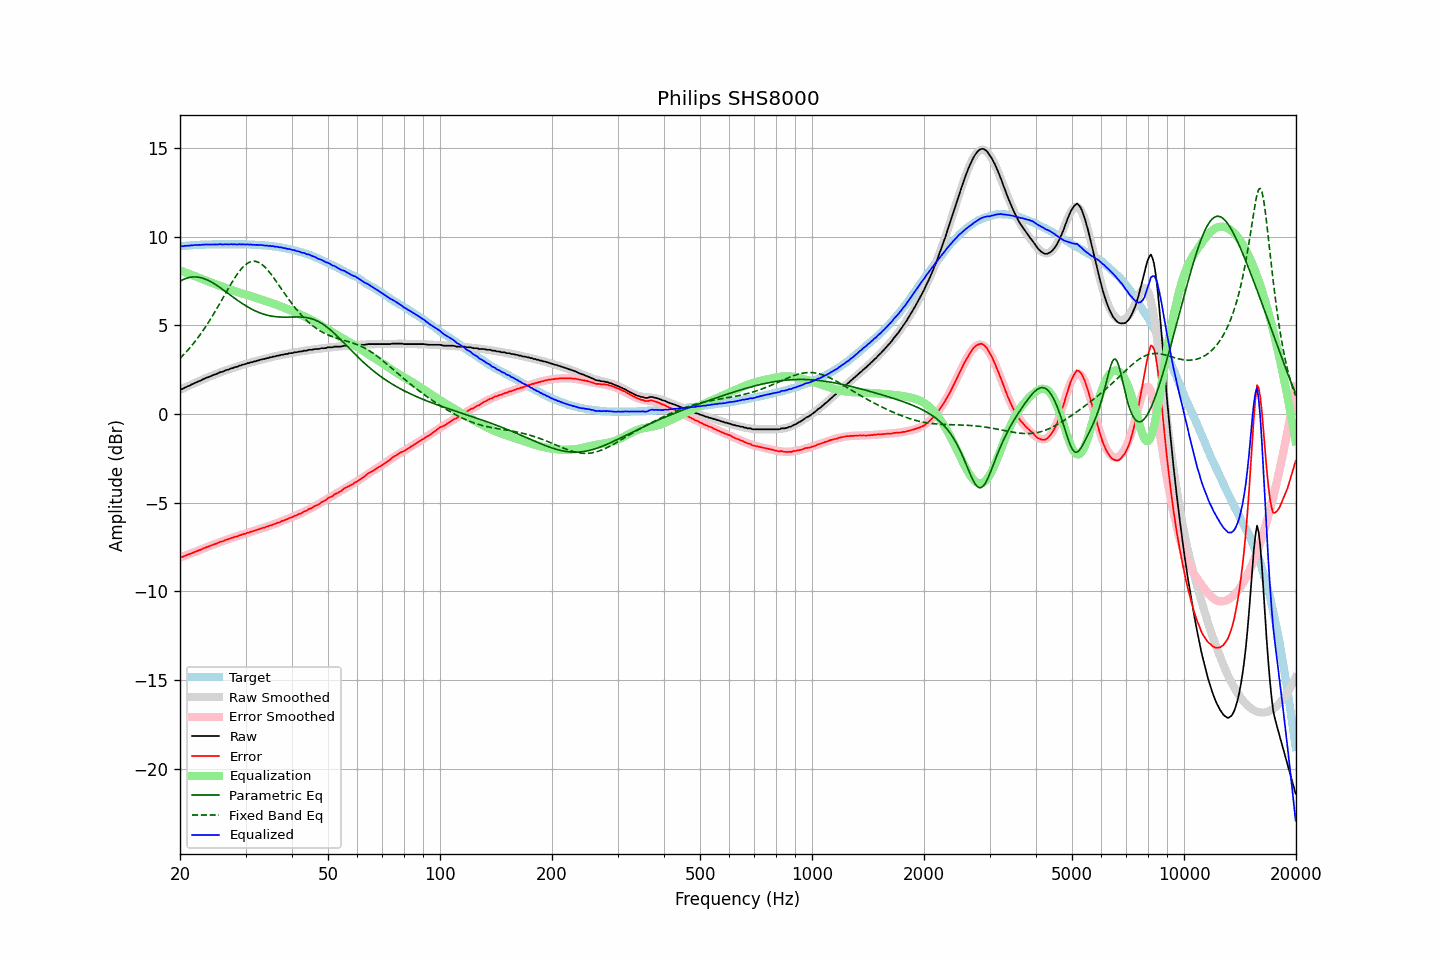

Data behind this chart, as committed beside it:
frequency, raw, error, smoothed, error_smoothed, equalization, parametric_eq, fixed_band_eq, equalized_raw, equalized_smoothed, target
20.00, 1.39, -8.06, 1.36, -8.09, 8.09, 7.49, 3.14, 9.48, 9.46, 9.45
20.20, 1.40, -8.06, 1.41, -8.06, 8.06, 7.54, 3.23, 9.46, 9.46, 9.46
20.40, 1.43, -8.04, 1.45, -8.02, 8.02, 7.58, 3.32, 9.46, 9.47, 9.47
20.61, 1.49, -7.99, 1.49, -7.99, 7.99, 7.62, 3.42, 9.48, 9.48, 9.48
20.81, 1.52, -7.96, 1.53, -7.96, 7.96, 7.65, 3.51, 9.48, 9.49, 9.48
21.02, 1.57, -7.92, 1.57, -7.92, 7.92, 7.68, 3.62, 9.49, 9.50, 9.49
21.23, 1.60, -7.90, 1.61, -7.89, 7.89, 7.70, 3.72, 9.49, 9.50, 9.50
21.44, 1.66, -7.85, 1.66, -7.85, 7.85, 7.72, 3.83, 9.51, 9.51, 9.51
21.66, 1.69, -7.82, 1.70, -7.82, 7.82, 7.73, 3.94, 9.51, 9.51, 9.51
21.87, 1.74, -7.78, 1.74, -7.78, 7.78, 7.73, 4.05, 9.52, 9.52, 9.52
22.09, 1.78, -7.74, 1.78, -7.75, 7.75, 7.73, 4.16, 9.53, 9.53, 9.52
22.31, 1.82, -7.71, 1.82, -7.71, 7.71, 7.72, 4.28, 9.53, 9.53, 9.53
22.54, 1.86, -7.67, 1.86, -7.67, 7.67, 7.70, 4.41, 9.53, 9.54, 9.53
22.76, 1.89, -7.65, 1.90, -7.64, 7.64, 7.68, 4.53, 9.53, 9.54, 9.54
22.99, 1.95, -7.59, 1.94, -7.60, 7.60, 7.66, 4.66, 9.55, 9.54, 9.54
23.22, 1.98, -7.56, 1.98, -7.57, 7.57, 7.63, 4.79, 9.55, 9.55, 9.54
23.45, 2.03, -7.52, 2.02, -7.53, 7.53, 7.60, 4.93, 9.56, 9.55, 9.55
23.69, 2.06, -7.49, 2.06, -7.49, 7.49, 7.56, 5.07, 9.55, 9.55, 9.55
23.92, 2.09, -7.46, 2.10, -7.46, 7.46, 7.51, 5.21, 9.55, 9.56, 9.55
24.16, 2.13, -7.42, 2.13, -7.42, 7.42, 7.47, 5.35, 9.55, 9.56, 9.55
24.40, 2.17, -7.39, 2.17, -7.39, 7.39, 7.42, 5.50, 9.56, 9.56, 9.56
24.65, 2.21, -7.35, 2.21, -7.35, 7.35, 7.36, 5.65, 9.57, 9.56, 9.56
24.89, 2.24, -7.32, 2.24, -7.32, 7.32, 7.31, 5.80, 9.56, 9.56, 9.56
25.14, 2.27, -7.29, 2.28, -7.29, 7.29, 7.25, 5.96, 9.56, 9.56, 9.56
25.39, 2.31, -7.25, 2.31, -7.25, 7.25, 7.18, 6.11, 9.56, 9.56, 9.56
25.65, 2.36, -7.20, 2.35, -7.22, 7.22, 7.12, 6.27, 9.58, 9.56, 9.56
25.91, 2.37, -7.19, 2.38, -7.19, 7.19, 7.06, 6.43, 9.56, 9.56, 9.56
26.16, 2.40, -7.16, 2.41, -7.15, 7.15, 6.99, 6.59, 9.55, 9.56, 9.56
26.43, 2.45, -7.11, 2.44, -7.12, 7.12, 6.93, 6.75, 9.57, 9.56, 9.56
26.69, 2.48, -7.08, 2.48, -7.09, 7.09, 6.86, 6.91, 9.57, 9.56, 9.56
26.96, 2.50, -7.06, 2.51, -7.06, 7.06, 6.79, 7.07, 9.56, 9.56, 9.56
27.23, 2.54, -7.02, 2.54, -7.03, 7.03, 6.72, 7.22, 9.57, 9.56, 9.56
27.50, 2.58, -6.98, 2.57, -6.99, 6.99, 6.66, 7.37, 9.57, 9.56, 9.56
27.77, 2.59, -6.97, 2.60, -6.96, 6.96, 6.59, 7.52, 9.56, 9.56, 9.56
28.05, 2.64, -6.92, 2.63, -6.93, 6.93, 6.52, 7.66, 9.57, 9.56, 9.56
28.33, 2.65, -6.91, 2.66, -6.90, 6.90, 6.46, 7.80, 9.56, 9.56, 9.56
28.62, 2.68, -6.88, 2.69, -6.87, 6.87, 6.39, 7.93, 9.55, 9.56, 9.56
28.90, 2.73, -6.83, 2.72, -6.84, 6.84, 6.33, 8.05, 9.58, 9.56, 9.56
29.19, 2.74, -6.82, 2.75, -6.82, 6.82, 6.27, 8.16, 9.56, 9.56, 9.56
29.48, 2.78, -6.78, 2.77, -6.79, 6.79, 6.21, 8.27, 9.57, 9.56, 9.56
29.78, 2.80, -6.76, 2.80, -6.76, 6.76, 6.15, 8.36, 9.56, 9.56, 9.56
30.08, 2.82, -6.74, 2.83, -6.73, 6.73, 6.10, 8.43, 9.55, 9.56, 9.56
30.38, 2.87, -6.68, 2.85, -6.70, 6.70, 6.04, 8.50, 9.57, 9.56, 9.55
30.68, 2.87, -6.68, 2.88, -6.67, 6.67, 5.99, 8.55, 9.54, 9.55, 9.55
30.99, 2.92, -6.63, 2.91, -6.64, 6.64, 5.94, 8.59, 9.56, 9.55, 9.55
31.30, 2.92, -6.62, 2.93, -6.62, 6.62, 5.89, 8.61, 9.54, 9.55, 9.54
31.61, 2.96, -6.58, 2.96, -6.58, 6.58, 5.85, 8.61, 9.55, 9.54, 9.54
31.93, 2.97, -6.56, 2.98, -6.56, 6.56, 5.80, 8.60, 9.53, 9.54, 9.53
32.24, 3.01, -6.52, 3.00, -6.53, 6.53, 5.76, 8.58, 9.54, 9.53, 9.53
32.57, 3.02, -6.50, 3.03, -6.50, 6.50, 5.73, 8.54, 9.52, 9.53, 9.52
32.89, 3.06, -6.46, 3.05, -6.47, 6.47, 5.69, 8.49, 9.53, 9.52, 9.52
33.22, 3.08, -6.43, 3.08, -6.44, 6.44, 5.66, 8.43, 9.52, 9.52, 9.51
33.55, 3.10, -6.41, 3.10, -6.41, 6.41, 5.63, 8.35, 9.51, 9.51, 9.51
33.89, 3.11, -6.39, 3.12, -6.38, 6.38, 5.60, 8.26, 9.49, 9.50, 9.50
34.23, 3.15, -6.34, 3.14, -6.35, 6.35, 5.58, 8.17, 9.50, 9.49, 9.49
34.57, 3.15, -6.33, 3.17, -6.32, 6.32, 5.55, 8.06, 9.47, 9.49, 9.48
34.92, 3.20, -6.27, 3.19, -6.29, 6.29, 5.54, 7.95, 9.49, 9.48, 9.47
35.27, 3.20, -6.27, 3.21, -6.26, 6.26, 5.52, 7.84, 9.46, 9.47, 9.47
35.62, 3.24, -6.21, 3.23, -6.22, 6.22, 5.50, 7.71, 9.46, 9.45, 9.45
35.97, 3.24, -6.20, 3.25, -6.19, 6.19, 5.49, 7.59, 9.43, 9.44, 9.44
... 635 more rows
